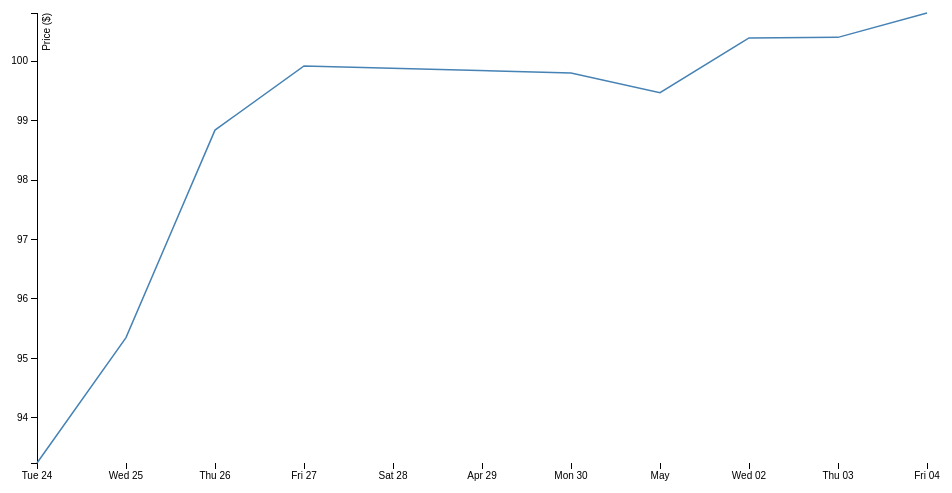
D3 v3 page, settled after 360 driven frames (6 s of simulated time); the page loaded 1 data file(s).



	var margin = {top: 20, right: 20, bottom: 30, left: 50},
			width = 960 - margin.left - margin.right,
			height = 500 - margin.top - margin.bottom;

	var formatDate = d3.time.format("%d-%b-%y");

	var x = d3.time.scale()
			.range([0, width]);

	var y = d3.scale.linear()
			.range([height, 0]);

	var xAxis = d3.svg.axis()
			.scale(x)
			.orient("bottom");

	var yAxis = d3.svg.axis()
			.scale(y)
			.orient("left");

	var line = d3.svg.line()
			.x(function(d) { return x(d.date); })
			.y(function(d) { return y(d.close); });

	var svg = d3.select("body").append("svg")
			.attr("width", width + margin.left + margin.right)
			.attr("height", height + margin.top + margin.bottom)
			.append("g")
			.attr("transform", "translate(" + margin.left + "," + margin.top + ")");

	d3.tsv("data/data10.tsv", type, function(error, data) {
		if (error) throw error;

		x.domain(d3.extent(data, function(d) { return d.date; }));
		y.domain(d3.extent(data, function(d) { return d.close; }));

		svg.append("g")
				.attr("class", "x axis")
				.attr("transform", "translate(0," + height + ")")
				.call(xAxis);

		svg.append("g")
				.attr("class", "y axis")
				.call(yAxis)
				.append("text")
				.attr("transform", "rotate(-90)")
				.attr("y", 6)
				.attr("dy", ".71em")
				.style("text-anchor", "end")
				.text("Price ($)");

		svg.append("path")
				.datum(data)
				.attr("class", "line")
				.attr("d", line);
	});

	function type(d) {
		d.date = formatDate.parse(d.date);
		d.close = +d.close;
		return d;
	}



### data: data/data10.tsv
date	close
24-Apr-07	93.24
25-Apr-07	95.35
26-Apr-07	98.84
27-Apr-07	99.92
30-Apr-07	99.80
1-May-07	99.47
2-May-07	100.4
3-May-07	100.4
4-May-07	100.8